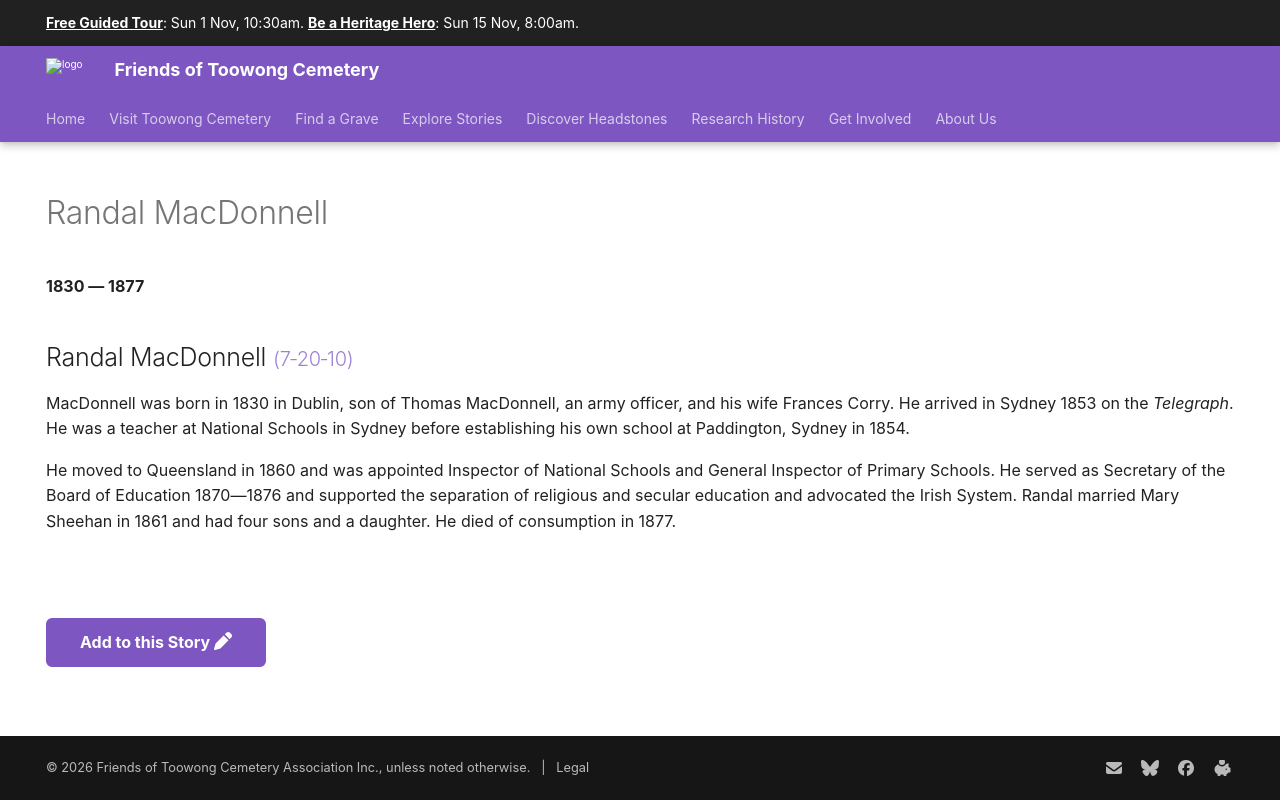

repository: 1871fotc/1871fotc.github.io · page: research/randal-macdonnell/index.html · generator: mkdocs

---
title: Randal MacDonnell
description: Secretary of the Board of Education 1870—1876
hide:
  - toc
  - navigation 
---

# Randal MacDonnell

**1830 — 1877**

--8<-- "snippets/randal-macdonnell.md"

--8<-- "snippets/add-to-this-story.md"
